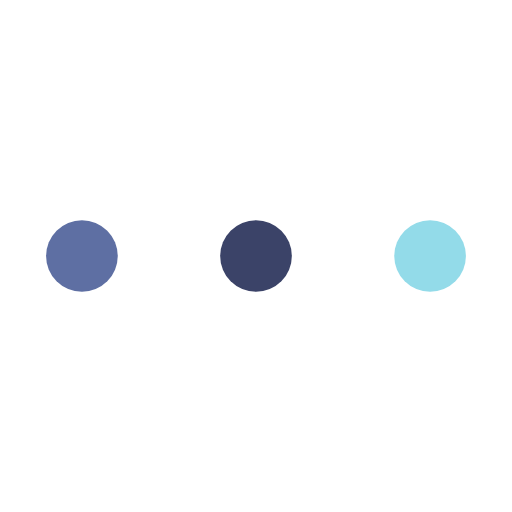
t = 0.00 s
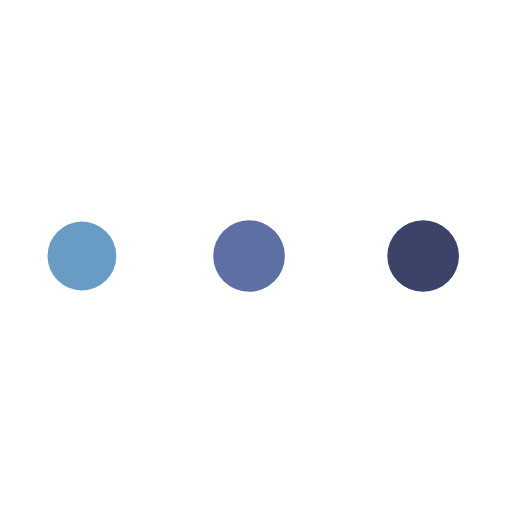
t = 0.65 s
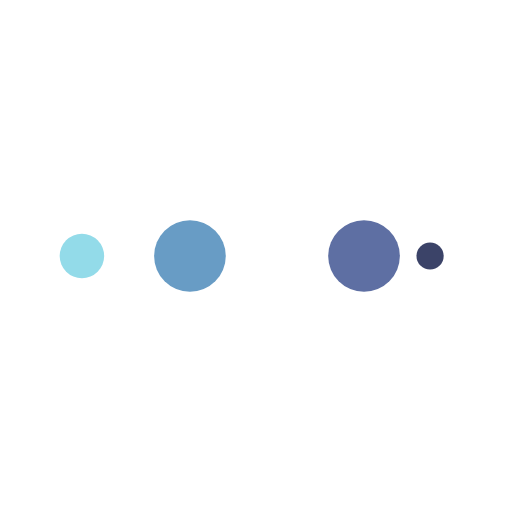
t = 1.08 s
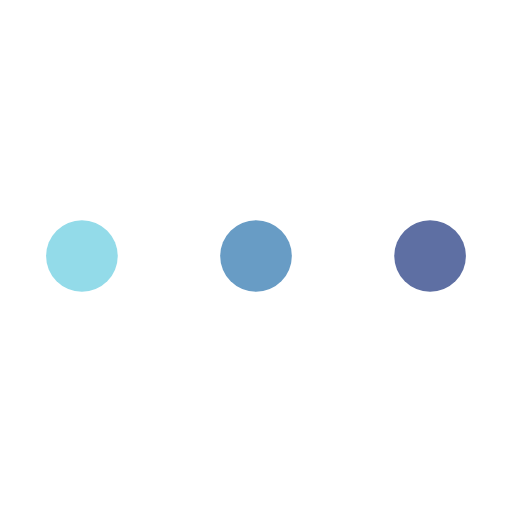
t = 1.72 s
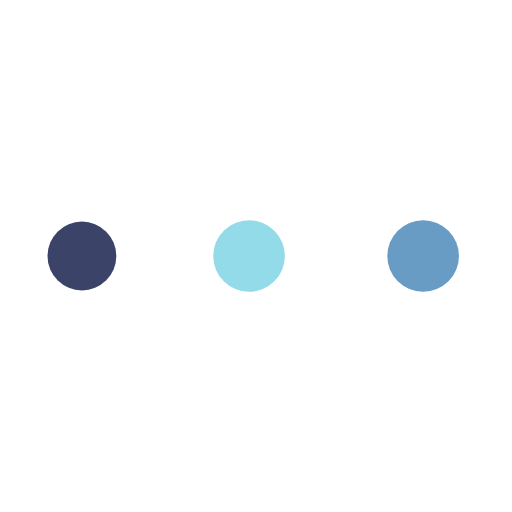
t = 2.37 s
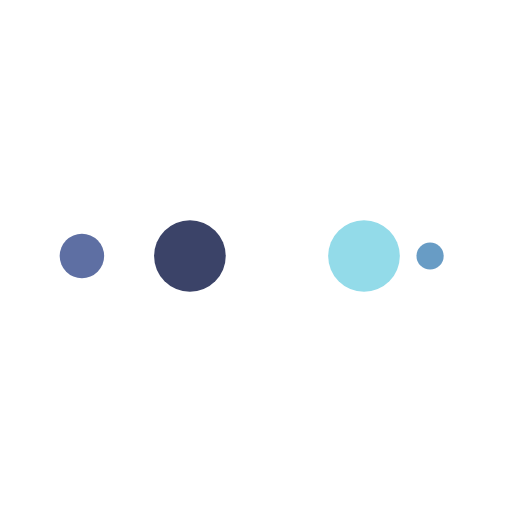
t = 2.80 s

The animated SVG that drew these frames (rendered in a browser with its animation timeline set to each time). Animation: 10 SMIL elements (animate=10); one cycle of 3.45 s, repeats indefinitely.

<?xml version="1.0" encoding="utf-8"?>
<svg xmlns="http://www.w3.org/2000/svg" xmlns:xlink="http://www.w3.org/1999/xlink" style="margin: auto; background: none; display: block; shape-rendering: auto; animation-play-state: running; animation-delay: 0s;" width="150px" height="150px" viewBox="0 0 100 100" preserveAspectRatio="xMidYMid">
<circle cx="84" cy="50" r="10" fill="#93dbe9" style="animation-play-state: running; animation-delay: 0s;">
    <animate attributeName="r" repeatCount="indefinite" dur="0.8620689655172413s" calcMode="spline" keyTimes="0;1" values="7;0" keySplines="0 0.5 0.5 1" begin="0s" style="animation-play-state: running; animation-delay: 0s;"></animate>
    <animate attributeName="fill" repeatCount="indefinite" dur="3.4482758620689653s" calcMode="discrete" keyTimes="0;0.25;0.5;0.75;1" values="#93dbe9;#3b4368;#5e6fa3;#689cc5;#93dbe9" begin="0s" style="animation-play-state: running; animation-delay: 0s;"></animate>
</circle><circle cx="16" cy="50" r="10" fill="#93dbe9" style="animation-play-state: running; animation-delay: 0s;">
  <animate attributeName="r" repeatCount="indefinite" dur="3.4482758620689653s" calcMode="spline" keyTimes="0;0.25;0.5;0.75;1" values="0;0;7;7;7" keySplines="0 0.5 0.5 1;0 0.5 0.5 1;0 0.5 0.5 1;0 0.5 0.5 1" begin="0s" style="animation-play-state: running; animation-delay: 0s;"></animate>
  <animate attributeName="cx" repeatCount="indefinite" dur="3.4482758620689653s" calcMode="spline" keyTimes="0;0.25;0.5;0.75;1" values="16;16;16;50;84" keySplines="0 0.5 0.5 1;0 0.5 0.5 1;0 0.5 0.5 1;0 0.5 0.5 1" begin="0s" style="animation-play-state: running; animation-delay: 0s;"></animate>
</circle><circle cx="50" cy="50" r="10" fill="#689cc5" style="animation-play-state: running; animation-delay: 0s;">
  <animate attributeName="r" repeatCount="indefinite" dur="3.4482758620689653s" calcMode="spline" keyTimes="0;0.25;0.5;0.75;1" values="0;0;7;7;7" keySplines="0 0.5 0.5 1;0 0.5 0.5 1;0 0.5 0.5 1;0 0.5 0.5 1" begin="-0.8620689655172413s" style="animation-play-state: running; animation-delay: 0s;"></animate>
  <animate attributeName="cx" repeatCount="indefinite" dur="3.4482758620689653s" calcMode="spline" keyTimes="0;0.25;0.5;0.75;1" values="16;16;16;50;84" keySplines="0 0.5 0.5 1;0 0.5 0.5 1;0 0.5 0.5 1;0 0.5 0.5 1" begin="-0.8620689655172413s" style="animation-play-state: running; animation-delay: 0s;"></animate>
</circle><circle cx="84" cy="50" r="10" fill="#5e6fa3" style="animation-play-state: running; animation-delay: 0s;">
  <animate attributeName="r" repeatCount="indefinite" dur="3.4482758620689653s" calcMode="spline" keyTimes="0;0.25;0.5;0.75;1" values="0;0;7;7;7" keySplines="0 0.5 0.5 1;0 0.5 0.5 1;0 0.5 0.5 1;0 0.5 0.5 1" begin="-1.7241379310344827s" style="animation-play-state: running; animation-delay: 0s;"></animate>
  <animate attributeName="cx" repeatCount="indefinite" dur="3.4482758620689653s" calcMode="spline" keyTimes="0;0.25;0.5;0.75;1" values="16;16;16;50;84" keySplines="0 0.5 0.5 1;0 0.5 0.5 1;0 0.5 0.5 1;0 0.5 0.5 1" begin="-1.7241379310344827s" style="animation-play-state: running; animation-delay: 0s;"></animate>
</circle><circle cx="16" cy="50" r="10" fill="#3b4368" style="animation-play-state: running; animation-delay: 0s;">
  <animate attributeName="r" repeatCount="indefinite" dur="3.4482758620689653s" calcMode="spline" keyTimes="0;0.25;0.5;0.75;1" values="0;0;7;7;7" keySplines="0 0.5 0.5 1;0 0.5 0.5 1;0 0.5 0.5 1;0 0.5 0.5 1" begin="-2.5862068965517238s" style="animation-play-state: running; animation-delay: 0s;"></animate>
  <animate attributeName="cx" repeatCount="indefinite" dur="3.4482758620689653s" calcMode="spline" keyTimes="0;0.25;0.5;0.75;1" values="16;16;16;50;84" keySplines="0 0.5 0.5 1;0 0.5 0.5 1;0 0.5 0.5 1;0 0.5 0.5 1" begin="-2.5862068965517238s" style="animation-play-state: running; animation-delay: 0s;"></animate>
</circle>
<!-- [ldio] generated by https://loading.io/ --></svg>